2-way image classification set "data" from GitHub (Yashdot2005/VisionGuard); label vocabulary: defective, normal.

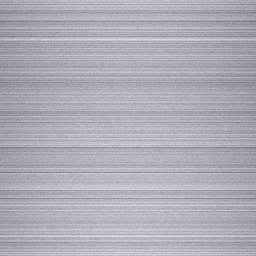
Label: normal

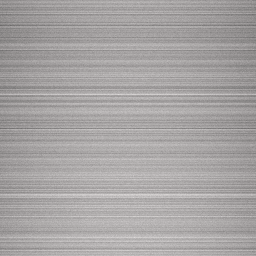
Label: normal

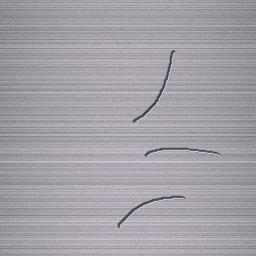
Label: defective

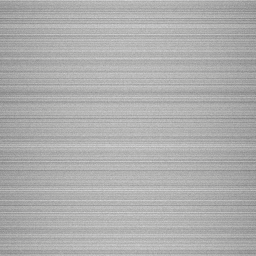
Label: normal

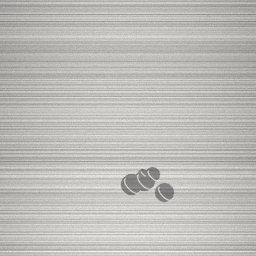
Label: defective

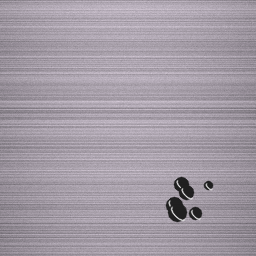
Label: defective
